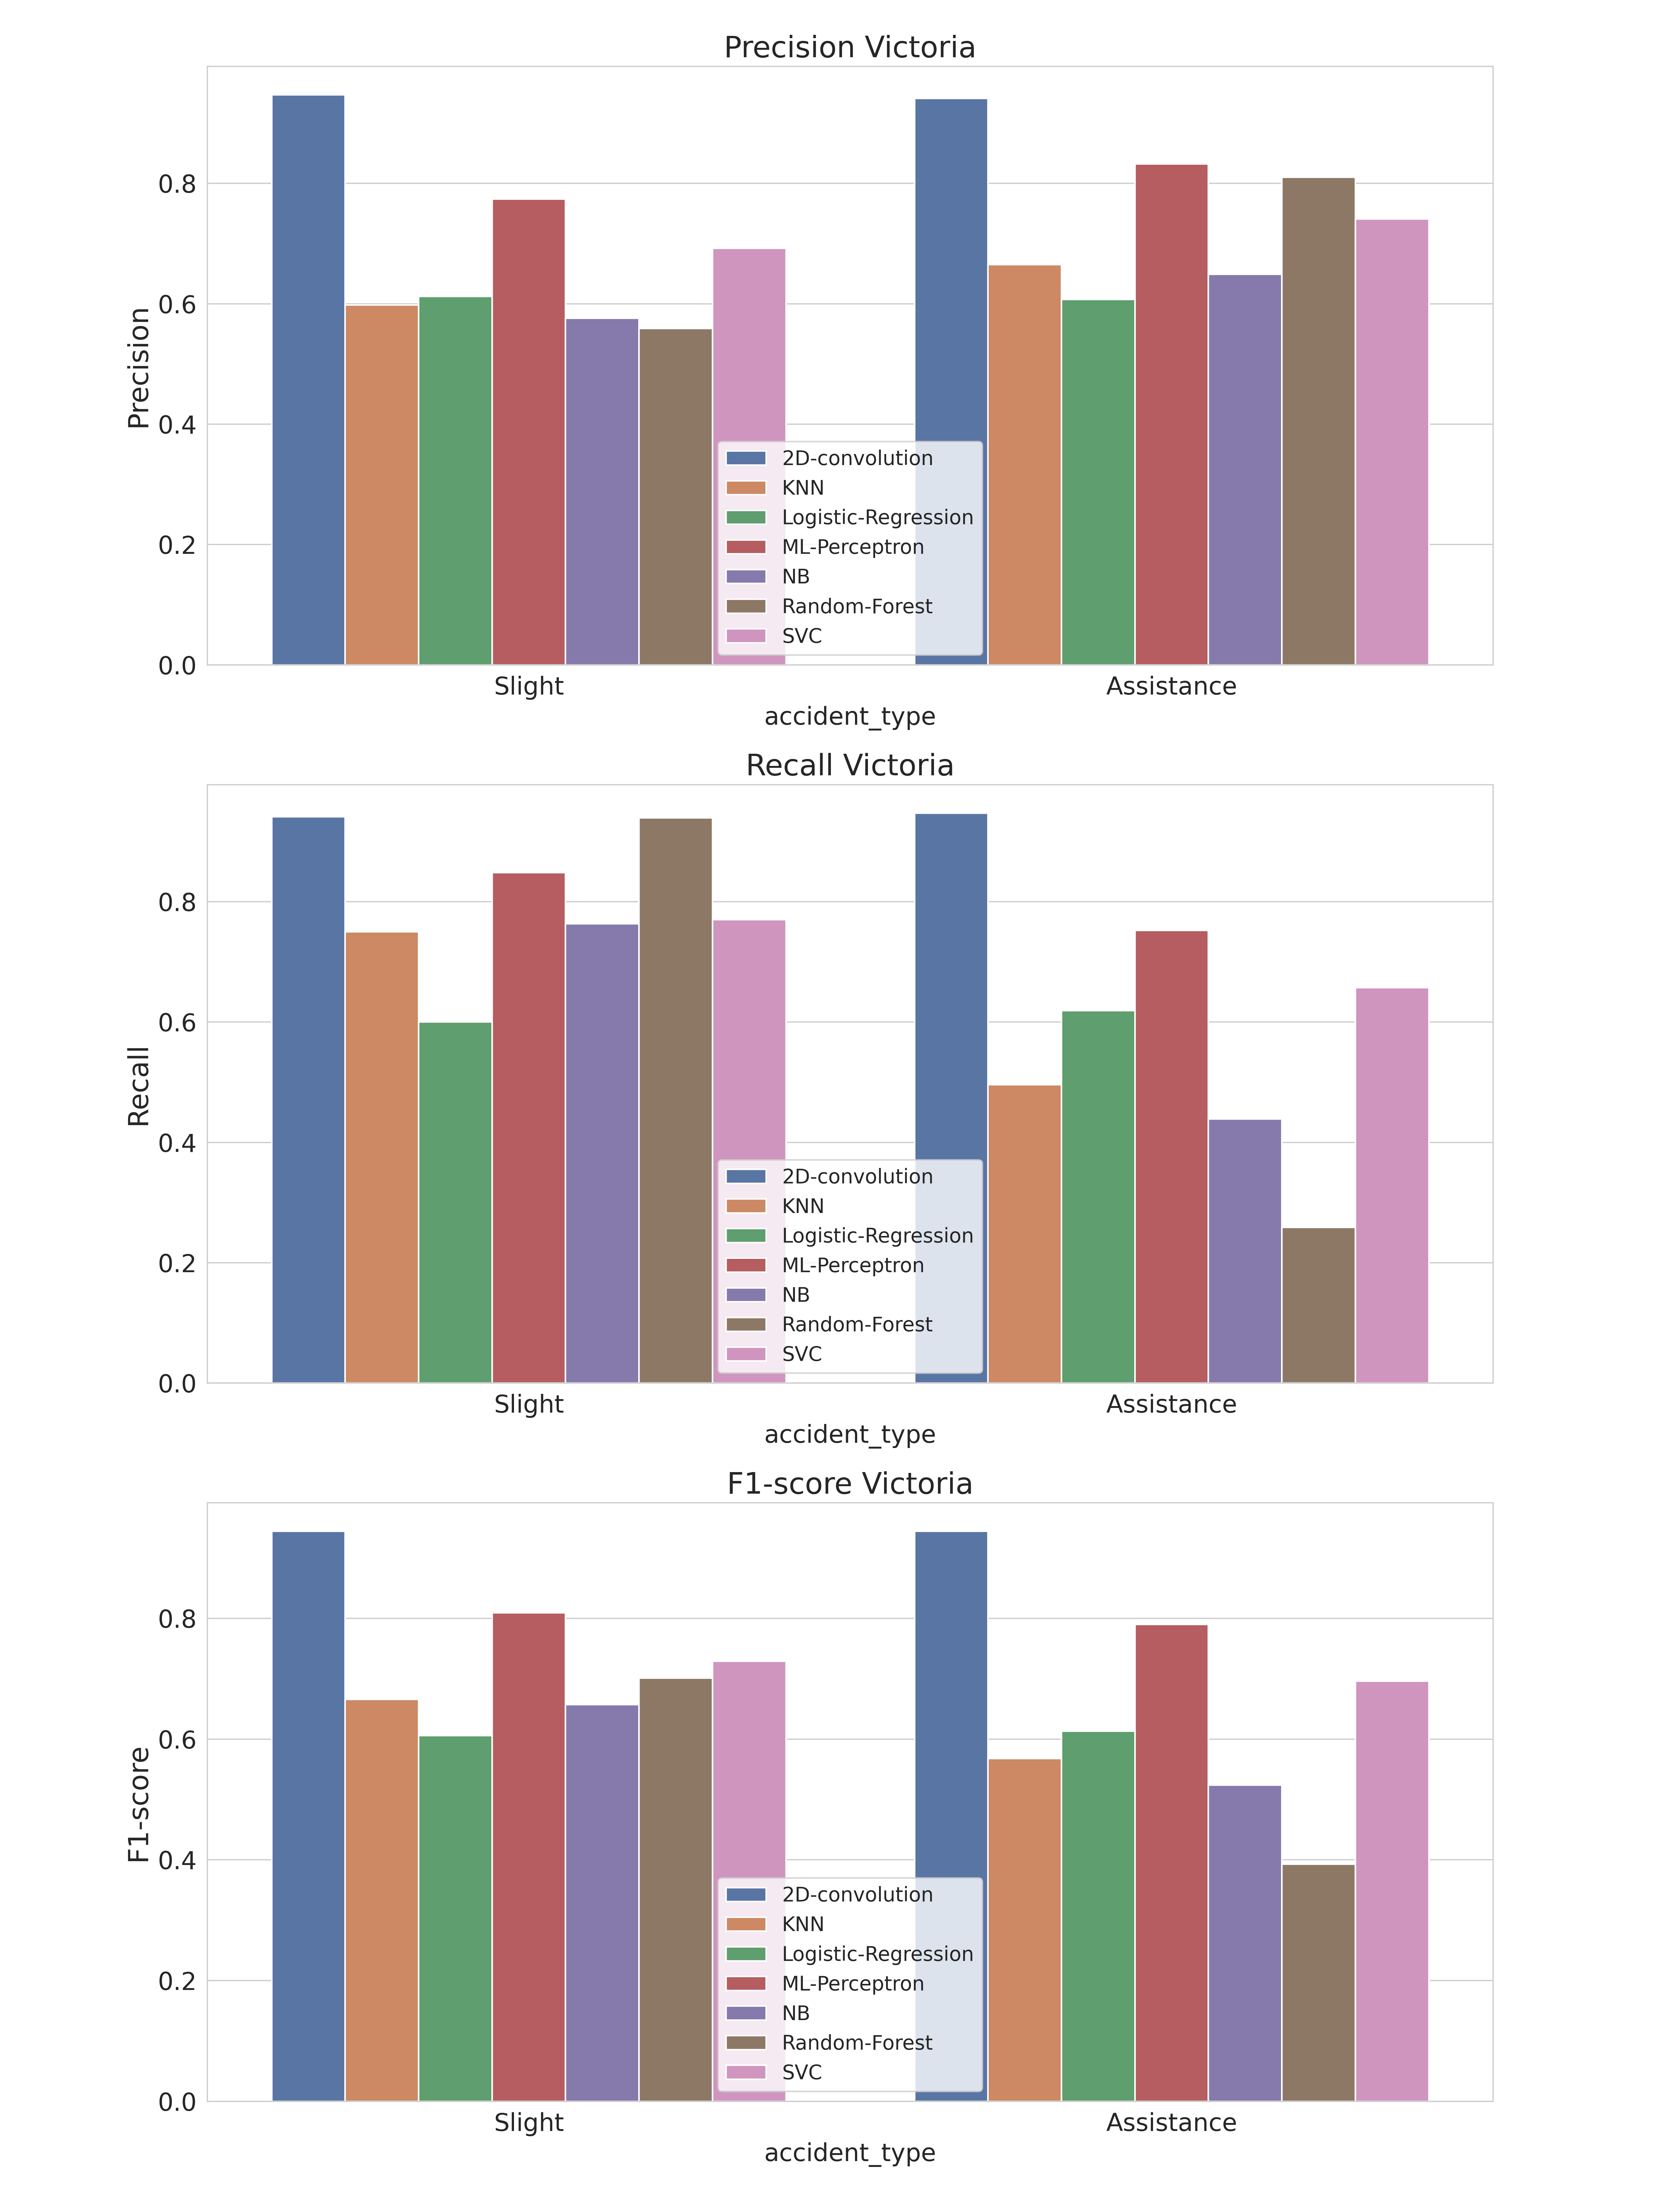

The table this chart was drawn from, first rows:
, accident_type, c_m, split, city, model, precision, recall, f1-score, support
Assistance, Assistance, Victoria_2D-convolution, train, Victoria, 2D-convolution, 0.941, 0.947, 0.944, 1855
Slight, Slight, Victoria_2D-convolution, train, Victoria, 2D-convolution, 0.947, 0.941, 0.944, 1855
accuracy, accuracy, Victoria_2D-convolution, train, Victoria, 2D-convolution, 0.944, 0.944, 0.944, 0.944
macro avg, macro avg, Victoria_2D-convolution, train, Victoria, 2D-convolution, 0.944, 0.944, 0.944, 3710
weighted avg, weighted avg, Victoria_2D-convolution, train, Victoria, 2D-convolution, 0.944, 0.944, 0.944, 3710
Assistance, Assistance, Victoria_KNN, train, Victoria, KNN, 0.665, 0.496, 0.568, 1855
Slight, Slight, Victoria_KNN, train, Victoria, KNN, 0.598, 0.75, 0.666, 1855
accuracy, accuracy, Victoria_KNN, train, Victoria, KNN, 0.623, 0.623, 0.623, 0.623
macro avg, macro avg, Victoria_KNN, train, Victoria, KNN, 0.632, 0.623, 0.617, 3710
weighted avg, weighted avg, Victoria_KNN, train, Victoria, KNN, 0.632, 0.623, 0.617, 3710
Assistance, Assistance, Victoria_Logistic-Regression, train, Victoria, Logistic-Regression, 0.607, 0.619, 0.613, 1855
Slight, Slight, Victoria_Logistic-Regression, train, Victoria, Logistic-Regression, 0.612, 0.6, 0.606, 1855
accuracy, accuracy, Victoria_Logistic-Regression, train, Victoria, Logistic-Regression, 0.609, 0.609, 0.609, 0.609
macro avg, macro avg, Victoria_Logistic-Regression, train, Victoria, Logistic-Regression, 0.609, 0.609, 0.609, 3710
weighted avg, weighted avg, Victoria_Logistic-Regression, train, Victoria, Logistic-Regression, 0.609, 0.609, 0.609, 3710
Assistance, Assistance, Victoria_ML-Perceptron, train, Victoria, ML-Perceptron, 0.832, 0.752, 0.79, 1855
Slight, Slight, Victoria_ML-Perceptron, train, Victoria, ML-Perceptron, 0.774, 0.848, 0.809, 1855
accuracy, accuracy, Victoria_ML-Perceptron, train, Victoria, ML-Perceptron, 0.8, 0.8, 0.8, 0.8
macro avg, macro avg, Victoria_ML-Perceptron, train, Victoria, ML-Perceptron, 0.803, 0.8, 0.8, 3710
weighted avg, weighted avg, Victoria_ML-Perceptron, train, Victoria, ML-Perceptron, 0.803, 0.8, 0.8, 3710
Assistance, Assistance, Victoria_NB, train, Victoria, NB, 0.649, 0.439, 0.524, 1855
Slight, Slight, Victoria_NB, train, Victoria, NB, 0.576, 0.763, 0.657, 1855
accuracy, accuracy, Victoria_NB, train, Victoria, NB, 0.601, 0.601, 0.601, 0.601
macro avg, macro avg, Victoria_NB, train, Victoria, NB, 0.613, 0.601, 0.59, 3710
weighted avg, weighted avg, Victoria_NB, train, Victoria, NB, 0.613, 0.601, 0.59, 3710
Assistance, Assistance, Victoria_Random-Forest, train, Victoria, Random-Forest, 0.81, 0.259, 0.393, 1855
Slight, Slight, Victoria_Random-Forest, train, Victoria, Random-Forest, 0.559, 0.939, 0.701, 1855
accuracy, accuracy, Victoria_Random-Forest, train, Victoria, Random-Forest, 0.599, 0.599, 0.599, 0.599
macro avg, macro avg, Victoria_Random-Forest, train, Victoria, Random-Forest, 0.684, 0.599, 0.547, 3710
weighted avg, weighted avg, Victoria_Random-Forest, train, Victoria, Random-Forest, 0.684, 0.599, 0.547, 3710
Assistance, Assistance, Victoria_SVC, train, Victoria, SVC, 0.741, 0.657, 0.696, 1855
Slight, Slight, Victoria_SVC, train, Victoria, SVC, 0.692, 0.77, 0.729, 1855
accuracy, accuracy, Victoria_SVC, train, Victoria, SVC, 0.713, 0.713, 0.713, 0.713
macro avg, macro avg, Victoria_SVC, train, Victoria, SVC, 0.716, 0.713, 0.713, 3710
weighted avg, weighted avg, Victoria_SVC, train, Victoria, SVC, 0.716, 0.713, 0.713, 3710
